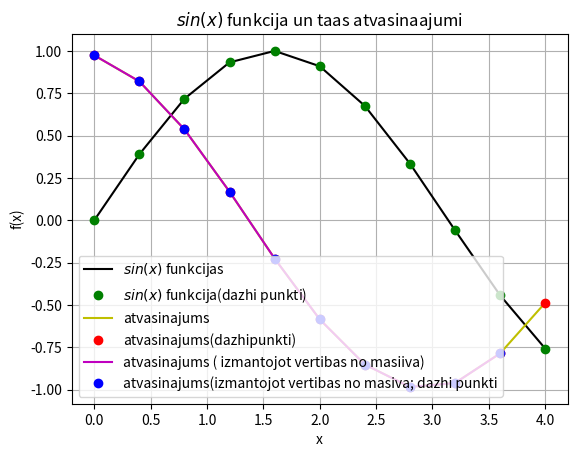

Write Python code to recreate this figure.
import sys
sys.path.append('/usr/local/anaconda3/lib/python3.6/site-packages')

from numpy import sin, linspace

def f(x):
    return sin(x)

x=linspace(0,4,11)
print(x)
#y = sin (x)
y=f(x)
print(y)

legend = []

from matplotlib import pyplot as plt
plt.grid()
plt.xlabel('x')
plt.ylabel('f(x)')
plt.title('$sin(x)$ funkcija un taas atvasinaajumi')
plt.plot(x,y,'k')
legend.append('$sin(x)$ funkcijas')

plt.plot(x,y,'go')
legend.append('$sin(x)$ funkcija(dazhi punkti)')

deltax = x[1] - x[0]
N = len(x)
derivative = []

for i in range(N):
    temp = (f(x[i] + deltax) - f(x[i]))/deltax
    derivative.append(temp)
    print(derivative)
    
plt.plot(x,derivative,'y')
legend.append('atvasinajums')

plt.plot(x,derivative,'ro')
legend.append('atvasinajums(dazhipunkti)')

derivative_through_array = []
for i in range(N-1):
    temp = (y[i+1] - y[i]) / (x[i+1] - x[i])
    derivative_through_array.append(temp)
    
plt.plot(x[0:N-1],derivative_through_array,'m')
legend.append('atvasinajums ( izmantojot vertibas no masiiva)')

plt.plot(x[0:N-1],derivative_through_array,'bo')
legend.append('atvasinajums(izmantojot vertibas no masiva; dazhi punkti')
#print(plt.legend._doc_)
plt.legend(legend, loc = 3)

plt.show()
